Labelled photos from "dataset_sample", an image-classification folder in Purba0987/brain-tumor-detection. The possible labels are: glioma, meningioma, no tumor, pituitary tumor.

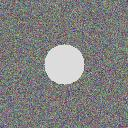
Label: pituitary tumor

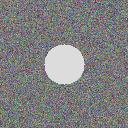
Label: glioma

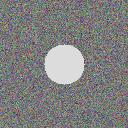
Label: meningioma

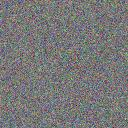
Label: no tumor

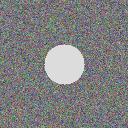
Label: pituitary tumor

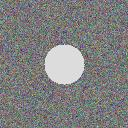
Label: glioma
